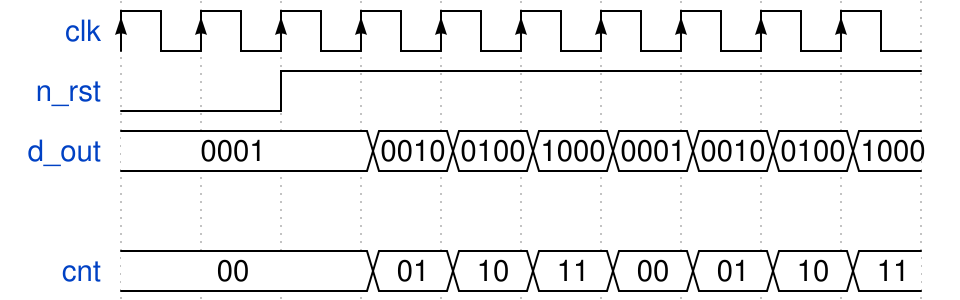

Write the WaveDrom specification (WaveJSON) that draws this timing diagram.

{signal: [
  {name: 'clk', wave: 'P.........'},
  {name: 'n_rst', wave: 'l.h.......'},
  {name: 'd_out', wave: '=..=======', data : ["0001", "0010", "0100", "1000","0001", "0010", "0100", "1000"]},
  {},
  {name: 'cnt', wave: '=..=======', data : ["00", "01", "10", "11","00", "01", "10", "11"]}
]}
